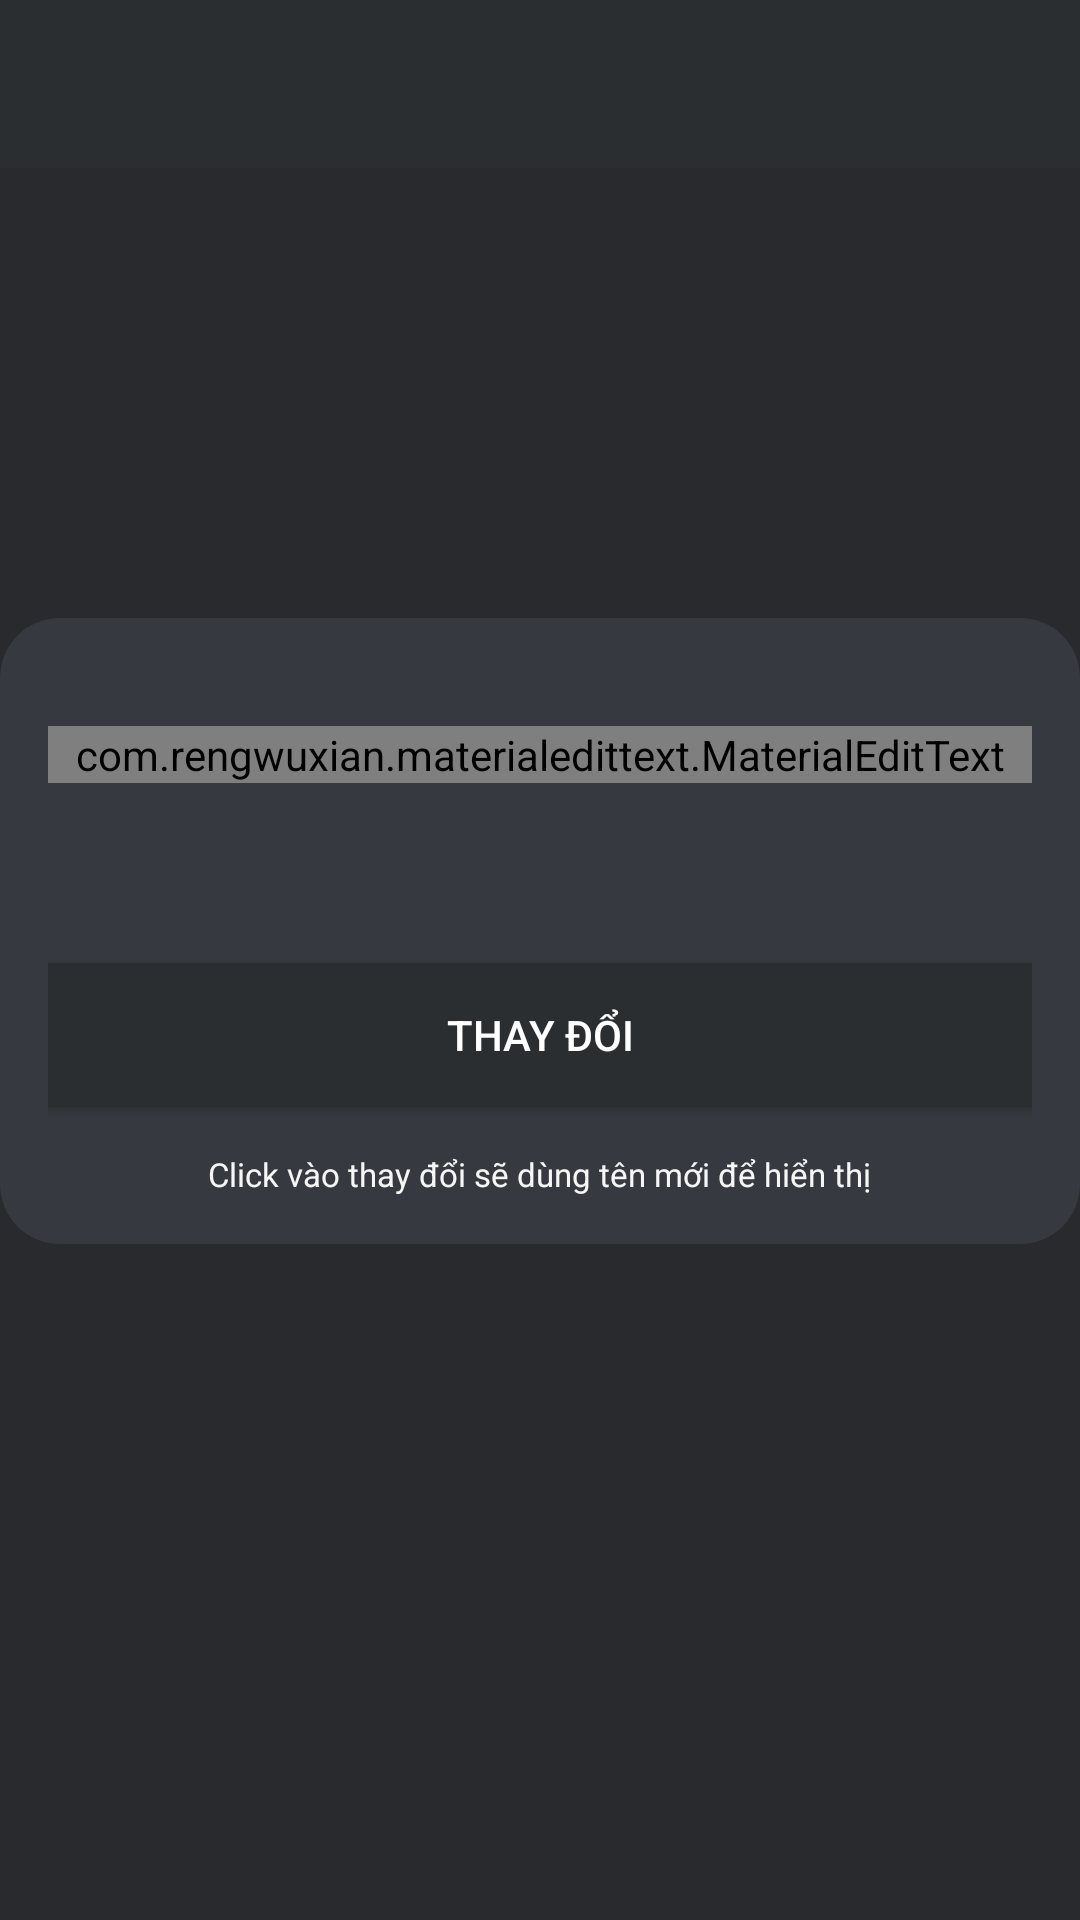

Android layout source for this screen:
<!-- AndroidManifest.xml: application theme AppTheme -->
<!-- res/layout/activity_change_user_name.xml -->
<?xml version="1.0" encoding="utf-8"?>

<RelativeLayout xmlns:android="http://schemas.android.com/apk/res/android"
    xmlns:app="http://schemas.android.com/apk/res-auto"
    xmlns:tools="http://schemas.android.com/tools"
    android:layout_width="match_parent"
    android:layout_height="match_parent"
    tools:context=".ChangeUserNameActivity">

    <include android:id="@+id/toolbar"
        layout="@layout/bar_layout"/>


    <LinearLayout
        android:layout_width="match_parent"
        android:layout_height="match_parent"
        android:orientation="vertical"
        android:background="@color/background"
        android:layout_below="@id/toolbar">
        <LinearLayout
            android:layout_width="match_parent"
            android:layout_height="wrap_content"
            android:orientation="vertical"
            android:background="@drawable/backgroundforstart"
            android:padding="16dp"
            android:layout_marginTop="150dp">

            <com.rengwuxian.materialedittext.MaterialEditText
                android:id="@+id/send_username"
                android:layout_width="match_parent"
                android:layout_height="wrap_content"
                android:inputType="textAutoCorrect"
                app:met_floatingLabel="normal"
                android:hint="@string/your_new_name"
                app:met_textColorHint="@color/colorText"
                android:textSize="15sp"
                app:met_textColor="@color/colorText"
                android:layout_marginTop="20dp"/>

            <Button
                android:id="@+id/button_change"
                android:layout_width="match_parent"
                android:layout_height="wrap_content"
                android:text="@string/change"
                android:textColor="@android:color/white"
                android:background="@color/colorPrimaryDark"
                android:layout_marginTop="60dp"/>

            <TextView
                android:layout_width="wrap_content"
                android:layout_height="wrap_content"
                android:gravity="center"
                android:layout_gravity="center"
                android:layout_marginTop="15dp"
                android:textColor="@color/colorText"
                android:text="@string/change_name_confirm"
                android:textSize="11sp"/>

        </LinearLayout>
    </LinearLayout>



</RelativeLayout>
<!-- res/layout/bar_layout.xml (included above) -->
<?xml version="1.0" encoding="utf-8"?>

<androidx.appcompat.widget.Toolbar xmlns:android="http://schemas.android.com/apk/res/android"
    xmlns:app="http://schemas.android.com/apk/res-auto"
    android:orientation="vertical" android:layout_width="match_parent"
    android:layout_height="wrap_content"
    android:id="@+id/toolbar"
    android:background="@color/colorPrimaryDark"
    android:theme="@style/ThemeOverlay.AppCompat.Dark.ActionBar"
    app:popupTheme="@style/MenusStyle">

</androidx.appcompat.widget.Toolbar>
<!-- resources referenced by this layout -->
<resources>
  <color name="background">#292a2d</color>
  <color name="colorPrimaryDark">#2b2e31</color>
  <color name="colorText">#f6f6f7</color>
  <!-- drawable backgroundforstart (drawable) -->
  <?xml version="1.0" encoding="utf-8"?>
  
  <shape android:shape="rectangle"
      xmlns:android="http://schemas.android.com/apk/res/android"
  
      >
      <corners
          android:radius="20dp"
          android:topRightRadius="20dp"
          android:bottomRightRadius="20dp"
          android:bottomLeftRadius="20dp" />
      <solid
          android:color="#36393f"
          />
  </shape>
  <string name="change">Thay đổi</string>
  <string name="change_name_confirm">Click vào thay đổi sẽ dùng tên mới để hiển thị</string>
  <string name="your_new_name">Tên mới</string>
  <style name="MenusStyle" parent="Theme.AppCompat.Light">
          <item name="android:background">@android:color/white</item>
      </style>
  <style name="AppTheme" parent="Theme.AppCompat.Light.NoActionBar">
          
          <item name="colorPrimary">@color/colorPrimary</item>
          <item name="colorPrimaryDark">@color/colorPrimaryDark</item>
          <item name="colorAccent">@color/colorAccent</item>
      </style>
  <color name="colorPrimary">#36393f</color>
  <color name="colorAccent">#D81B60</color>
</resources>
